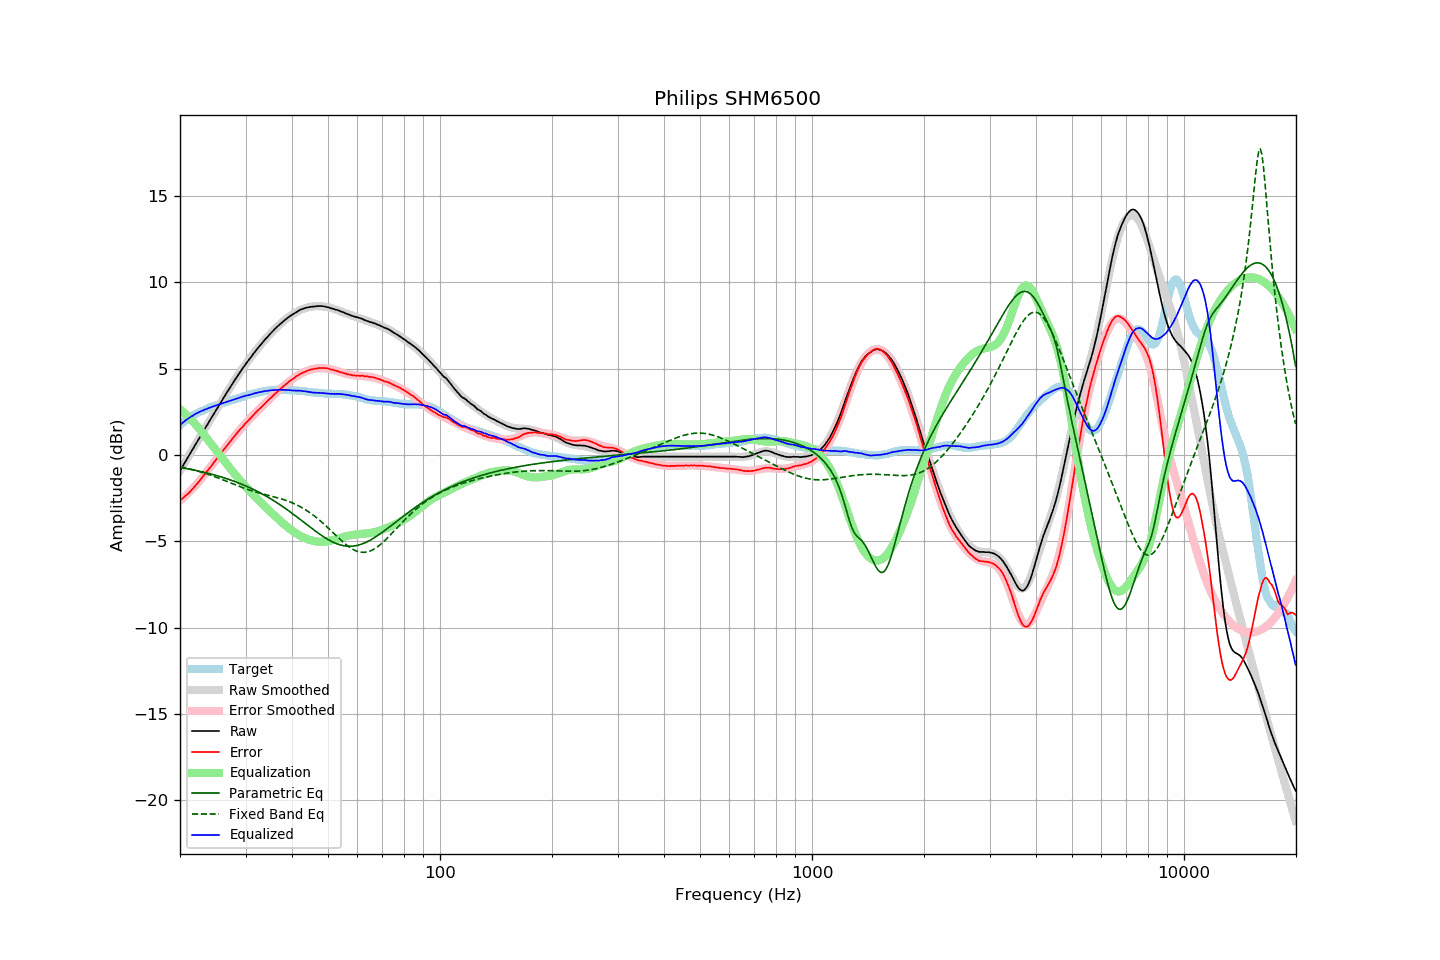

Values plotted in this chart, from the file beside it:
frequency, raw, error, smoothed, error_smoothed, equalization, parametric_eq, fixed_band_eq, equalized_raw, equalized_smoothed, target
20.00, -0.91, -2.62, -0.91, -2.65, 2.65, -0.72, -0.67, 1.74, 1.74, 1.72
20.20, -0.75, -2.55, -0.75, -2.57, 2.57, -0.74, -0.69, 1.82, 1.82, 1.81
20.40, -0.60, -2.48, -0.59, -2.49, 2.49, -0.76, -0.71, 1.89, 1.89, 1.89
20.61, -0.44, -2.40, -0.44, -2.40, 2.40, -0.77, -0.74, 1.96, 1.96, 1.96
20.81, -0.28, -2.32, -0.28, -2.31, 2.31, -0.79, -0.76, 2.04, 2.03, 2.05
21.02, -0.12, -2.24, -0.12, -2.22, 2.22, -0.81, -0.78, 2.10, 2.10, 2.13
21.23, 0.03, -2.15, 0.03, -2.13, 2.13, -0.82, -0.80, 2.16, 2.16, 2.19
21.44, 0.19, -2.05, 0.19, -2.03, 2.03, -0.84, -0.83, 2.23, 2.23, 2.25
21.66, 0.34, -1.96, 0.35, -1.94, 1.94, -0.86, -0.85, 2.28, 2.28, 2.30
21.87, 0.50, -1.84, 0.50, -1.84, 1.84, -0.88, -0.88, 2.34, 2.34, 2.35
22.09, 0.66, -1.73, 0.66, -1.73, 1.73, -0.90, -0.90, 2.40, 2.39, 2.40
22.31, 0.81, -1.63, 0.82, -1.63, 1.63, -0.92, -0.93, 2.44, 2.44, 2.45
22.54, 0.97, -1.52, 0.97, -1.51, 1.51, -0.94, -0.96, 2.48, 2.49, 2.49
22.76, 1.13, -1.39, 1.13, -1.40, 1.40, -0.96, -0.99, 2.53, 2.53, 2.53
22.99, 1.28, -1.27, 1.29, -1.28, 1.28, -0.98, -1.01, 2.57, 2.57, 2.56
23.22, 1.44, -1.15, 1.44, -1.16, 1.16, -1.00, -1.04, 2.61, 2.61, 2.60
23.45, 1.60, -1.03, 1.60, -1.05, 1.05, -1.03, -1.08, 2.65, 2.64, 2.64
23.69, 1.75, -0.93, 1.75, -0.93, 0.93, -1.05, -1.11, 2.68, 2.68, 2.68
23.92, 1.91, -0.80, 1.91, -0.81, 0.81, -1.07, -1.14, 2.72, 2.72, 2.72
24.16, 2.06, -0.70, 2.06, -0.69, 0.69, -1.10, -1.17, 2.75, 2.75, 2.77
24.40, 2.22, -0.57, 2.22, -0.57, 0.57, -1.12, -1.20, 2.79, 2.79, 2.80
24.65, 2.37, -0.45, 2.37, -0.45, 0.45, -1.15, -1.24, 2.82, 2.82, 2.82
24.89, 2.53, -0.32, 2.53, -0.33, 0.33, -1.17, -1.27, 2.85, 2.85, 2.85
25.14, 2.68, -0.20, 2.68, -0.21, 0.21, -1.20, -1.31, 2.89, 2.89, 2.89
25.39, 2.83, -0.08, 2.83, -0.09, 0.09, -1.23, -1.34, 2.92, 2.92, 2.92
25.65, 2.98, 0.02, 2.99, 0.03, -0.03, -1.25, -1.38, 2.95, 2.95, 2.96
25.91, 3.13, 0.15, 3.14, 0.16, -0.16, -1.28, -1.42, 2.97, 2.98, 2.98
26.16, 3.29, 0.29, 3.29, 0.28, -0.28, -1.31, -1.45, 3.02, 3.01, 3.01
26.43, 3.44, 0.39, 3.44, 0.40, -0.40, -1.34, -1.49, 3.04, 3.04, 3.05
26.69, 3.59, 0.52, 3.59, 0.52, -0.52, -1.37, -1.53, 3.08, 3.07, 3.08
26.96, 3.74, 0.63, 3.74, 0.63, -0.63, -1.40, -1.57, 3.11, 3.10, 3.11
27.23, 3.88, 0.74, 3.89, 0.75, -0.75, -1.43, -1.60, 3.13, 3.13, 3.14
27.50, 4.03, 0.86, 4.03, 0.87, -0.87, -1.47, -1.64, 3.16, 3.16, 3.17
27.77, 4.17, 0.99, 4.18, 0.98, -0.98, -1.50, -1.68, 3.19, 3.19, 3.19
28.05, 4.32, 1.10, 4.32, 1.10, -1.10, -1.53, -1.72, 3.23, 3.22, 3.23
28.33, 4.46, 1.22, 4.46, 1.21, -1.21, -1.57, -1.75, 3.26, 3.25, 3.25
28.62, 4.60, 1.32, 4.60, 1.32, -1.32, -1.61, -1.79, 3.28, 3.28, 3.28
28.90, 4.74, 1.43, 4.74, 1.43, -1.43, -1.64, -1.82, 3.32, 3.31, 3.32
29.19, 4.88, 1.55, 4.88, 1.53, -1.53, -1.68, -1.86, 3.35, 3.34, 3.34
29.48, 5.01, 1.63, 5.01, 1.64, -1.64, -1.72, -1.90, 3.37, 3.37, 3.39
29.78, 5.15, 1.75, 5.14, 1.74, -1.74, -1.76, -1.93, 3.41, 3.40, 3.40
30.08, 5.28, 1.85, 5.27, 1.85, -1.85, -1.80, -1.96, 3.43, 3.43, 3.43
30.38, 5.40, 1.94, 5.40, 1.95, -1.95, -1.84, -1.99, 3.45, 3.45, 3.46
30.68, 5.52, 2.04, 5.53, 2.05, -2.05, -1.88, -2.03, 3.47, 3.48, 3.49
30.99, 5.64, 2.13, 5.66, 2.15, -2.15, -1.92, -2.06, 3.49, 3.51, 3.51
31.30, 5.77, 2.24, 5.78, 2.24, -2.24, -1.97, -2.09, 3.53, 3.53, 3.53
31.61, 5.90, 2.35, 5.90, 2.34, -2.34, -2.01, -2.11, 3.56, 3.56, 3.56
31.93, 6.02, 2.44, 6.02, 2.44, -2.44, -2.06, -2.14, 3.58, 3.58, 3.58
32.24, 6.14, 2.55, 6.13, 2.53, -2.53, -2.10, -2.17, 3.61, 3.60, 3.60
32.57, 6.25, 2.62, 6.25, 2.62, -2.62, -2.15, -2.19, 3.63, 3.62, 3.63
32.89, 6.36, 2.72, 6.36, 2.72, -2.72, -2.20, -2.22, 3.65, 3.64, 3.65
33.22, 6.47, 2.81, 6.47, 2.81, -2.81, -2.25, -2.24, 3.66, 3.66, 3.67
33.55, 6.58, 2.90, 6.58, 2.90, -2.90, -2.30, -2.27, 3.68, 3.68, 3.69
33.89, 6.69, 3.00, 6.69, 2.99, -2.99, -2.35, -2.29, 3.70, 3.70, 3.70
34.23, 6.79, 3.08, 6.80, 3.08, -3.08, -2.41, -2.32, 3.71, 3.71, 3.72
34.57, 6.89, 3.17, 6.90, 3.17, -3.17, -2.46, -2.34, 3.72, 3.73, 3.73
34.92, 7.00, 3.26, 7.00, 3.26, -3.26, -2.52, -2.36, 3.74, 3.74, 3.74
35.27, 7.10, 3.34, 7.10, 3.35, -3.35, -2.57, -2.39, 3.75, 3.75, 3.76
35.62, 7.19, 3.44, 7.20, 3.44, -3.44, -2.63, -2.41, 3.75, 3.75, 3.75
35.97, 7.29, 3.54, 7.29, 3.53, -3.53, -2.69, -2.44, 3.76, 3.76, 3.76
... 635 more rows
